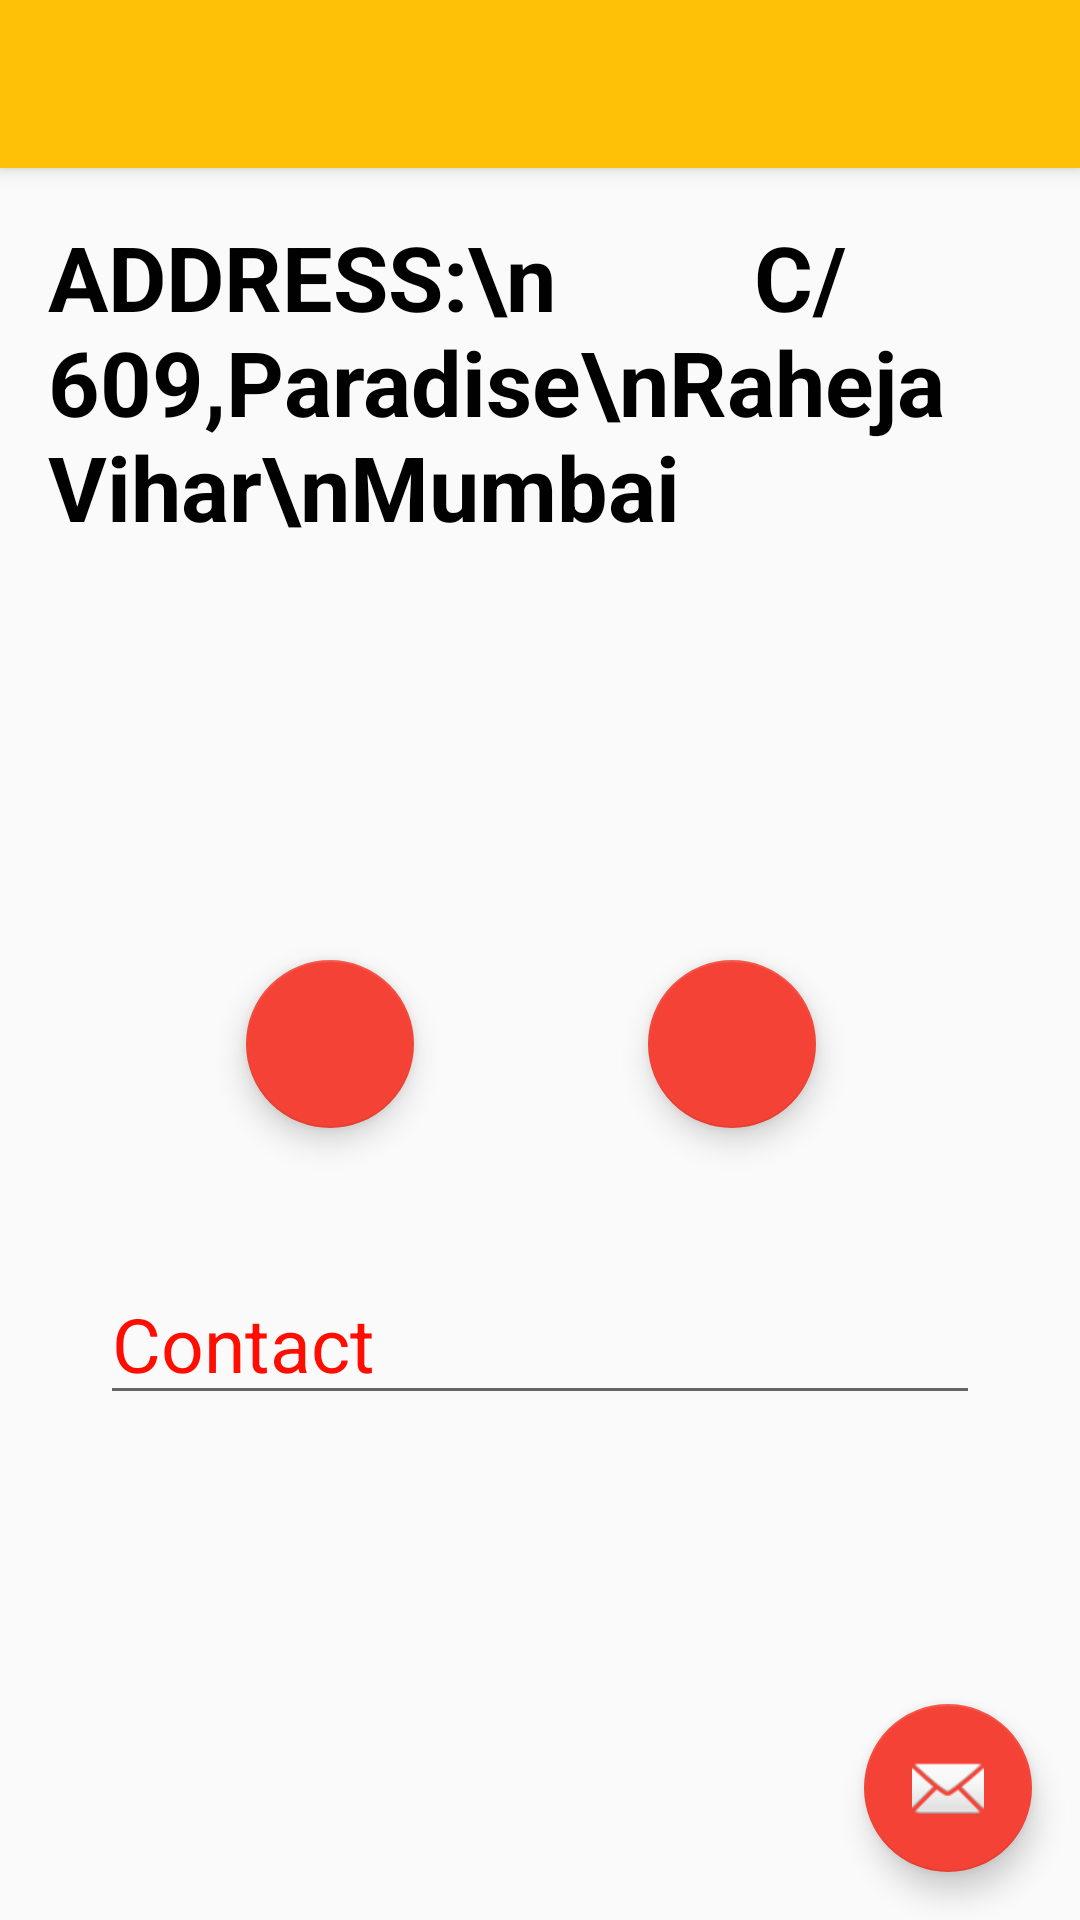

Reconstruct the res/layout file that produces this screen, plus the resources it refers to.
<!-- AndroidManifest.xml: application theme AppTheme -->
<!-- res/layout/activity_contact_us.xml -->
<?xml version="1.0" encoding="utf-8"?>

<android.support.design.widget.CoordinatorLayout xmlns:android="http://schemas.android.com/apk/res/android"
    xmlns:app="http://schemas.android.com/apk/res-auto"
    xmlns:tools="http://schemas.android.com/tools"
    android:layout_width="match_parent"
    android:layout_height="match_parent"
    android:fitsSystemWindows="true"
    tools:context="com.example.shon.bakery.Contact_us">

    <android.support.design.widget.AppBarLayout
        android:layout_width="match_parent"
        android:layout_height="wrap_content"
        android:theme="@style/AppTheme.AppBarOverlay">

        <android.support.v7.widget.Toolbar
            android:id="@+id/toolbar"
            android:layout_width="match_parent"
            android:layout_height="?attr/actionBarSize"
            android:background="?attr/colorPrimary"
            app:popupTheme="@style/AppTheme.PopupOverlay"
            />

    </android.support.design.widget.AppBarLayout>

    <include layout="@layout/content_contact_us" />

    <android.support.design.widget.FloatingActionButton
        android:id="@+id/fab"
        android:layout_width="wrap_content"
        android:layout_height="wrap_content"
        android:layout_gravity="bottom|end"
        android:layout_margin="@dimen/fab_margin"
        android:src="@android:drawable/ic_dialog_email" />

</android.support.design.widget.CoordinatorLayout>
<!-- res/layout/content_contact_us.xml (included above) -->
<?xml version="1.0" encoding="utf-8"?>

<RelativeLayout xmlns:android="http://schemas.android.com/apk/res/android"
    xmlns:app="http://schemas.android.com/apk/res-auto"
    xmlns:tools="http://schemas.android.com/tools"
    android:layout_width="match_parent"
    android:layout_height="match_parent"
    android:paddingBottom="@dimen/activity_vertical_margin"
    android:paddingLeft="@dimen/activity_horizontal_margin"
    android:paddingRight="@dimen/activity_horizontal_margin"
    android:paddingTop="@dimen/activity_vertical_margin"
    app:layout_behavior="@string/appbar_scrolling_view_behavior"
    tools:context="com.example.shon.bakery.Contact_us"
    tools:showIn="@layout/activity_contact_us">

    <android.support.design.widget.FloatingActionButton
        android:id="@+id/call"
        android:layout_width="400dp"
        android:layout_height="400dp"
        android:layout_gravity="center"
        android:src="@drawable/ic_action_call"
        android:clickable="true"
        android:layout_marginLeft="66dp"
        android:layout_marginStart="66dp"
        android:layout_centerVertical="true"
        android:layout_alignParentLeft="true"
        android:layout_alignParentStart="true" />
    <android.support.design.widget.FloatingActionButton
        android:id="@+id/sms"
        android:layout_width="400dp"
        android:layout_height="400dp"
        android:layout_gravity="center"
        android:src="@drawable/ic_chat_black_24dp"
        android:clickable="true"
        android:layout_alignTop="@+id/call"
        android:layout_alignParentRight="true"
        android:layout_alignParentEnd="true"
        android:layout_marginRight="72dp"
        android:layout_marginEnd="72dp" />

    <TextView
        android:layout_width="wrap_content"
        android:layout_height="wrap_content"
        android:text="ADDRESS:\n
        C/609,Paradise\nRaheja Vihar\nMumbai"
        android:id="@+id/textView2"
        android:layout_alignParentTop="true"
        android:layout_alignParentLeft="true"
        android:layout_alignParentStart="true"
        android:layout_alignParentRight="true"
        android:layout_alignParentEnd="true"
        android:textSize="30dp"
        android:textColor="#010101"
        android:textStyle="bold"
        android:scrollIndicators="top"
        android:phoneNumber="false" />
    <EditText
        android:layout_width="wrap_content"
        android:layout_height="wrap_content"
        android:inputType="number"
        android:ems="10"
        android:id="@+id/PhoneNumber"
        android:hint="Contact"
        android:textColorHint="#ffff0d00"
        android:textSize="25dp"
        android:visibility="visible"
        android:phoneNumber="true"
        android:selectAllOnFocus="false"
        android:password="false"
        android:numeric="integer"
        android:nestedScrollingEnabled="false"
        android:textColor="#ffff0d00"
        android:layout_below="@+id/call"
        android:layout_centerHorizontal="true"
        android:layout_marginTop="45dp" />


</RelativeLayout>
<!-- resources referenced by this layout -->
<resources>
  <dimen name="activity_horizontal_margin">16dp</dimen>
  <dimen name="activity_vertical_margin">16dp</dimen>
  <dimen name="fab_margin">16dp</dimen>
  <style name="AppTheme.AppBarOverlay" parent="ThemeOverlay.AppCompat.Dark.ActionBar" />
  <style name="AppTheme.PopupOverlay" parent="ThemeOverlay.AppCompat.Light" />
  <style name="AppTheme" parent="Theme.AppCompat.Light.NoActionBar">
          
          <item name="colorPrimary">@color/colorPrimary</item>
          <item name="colorPrimaryDark">@color/colorPrimaryDark</item>
          <item name="colorAccent">@color/colorAccent</item>
      </style>
  <color name="colorPrimary">#ffc107</color>
  <color name="colorPrimaryDark">#4e342e</color>
  <color name="colorAccent">#f44336</color>
</resources>
